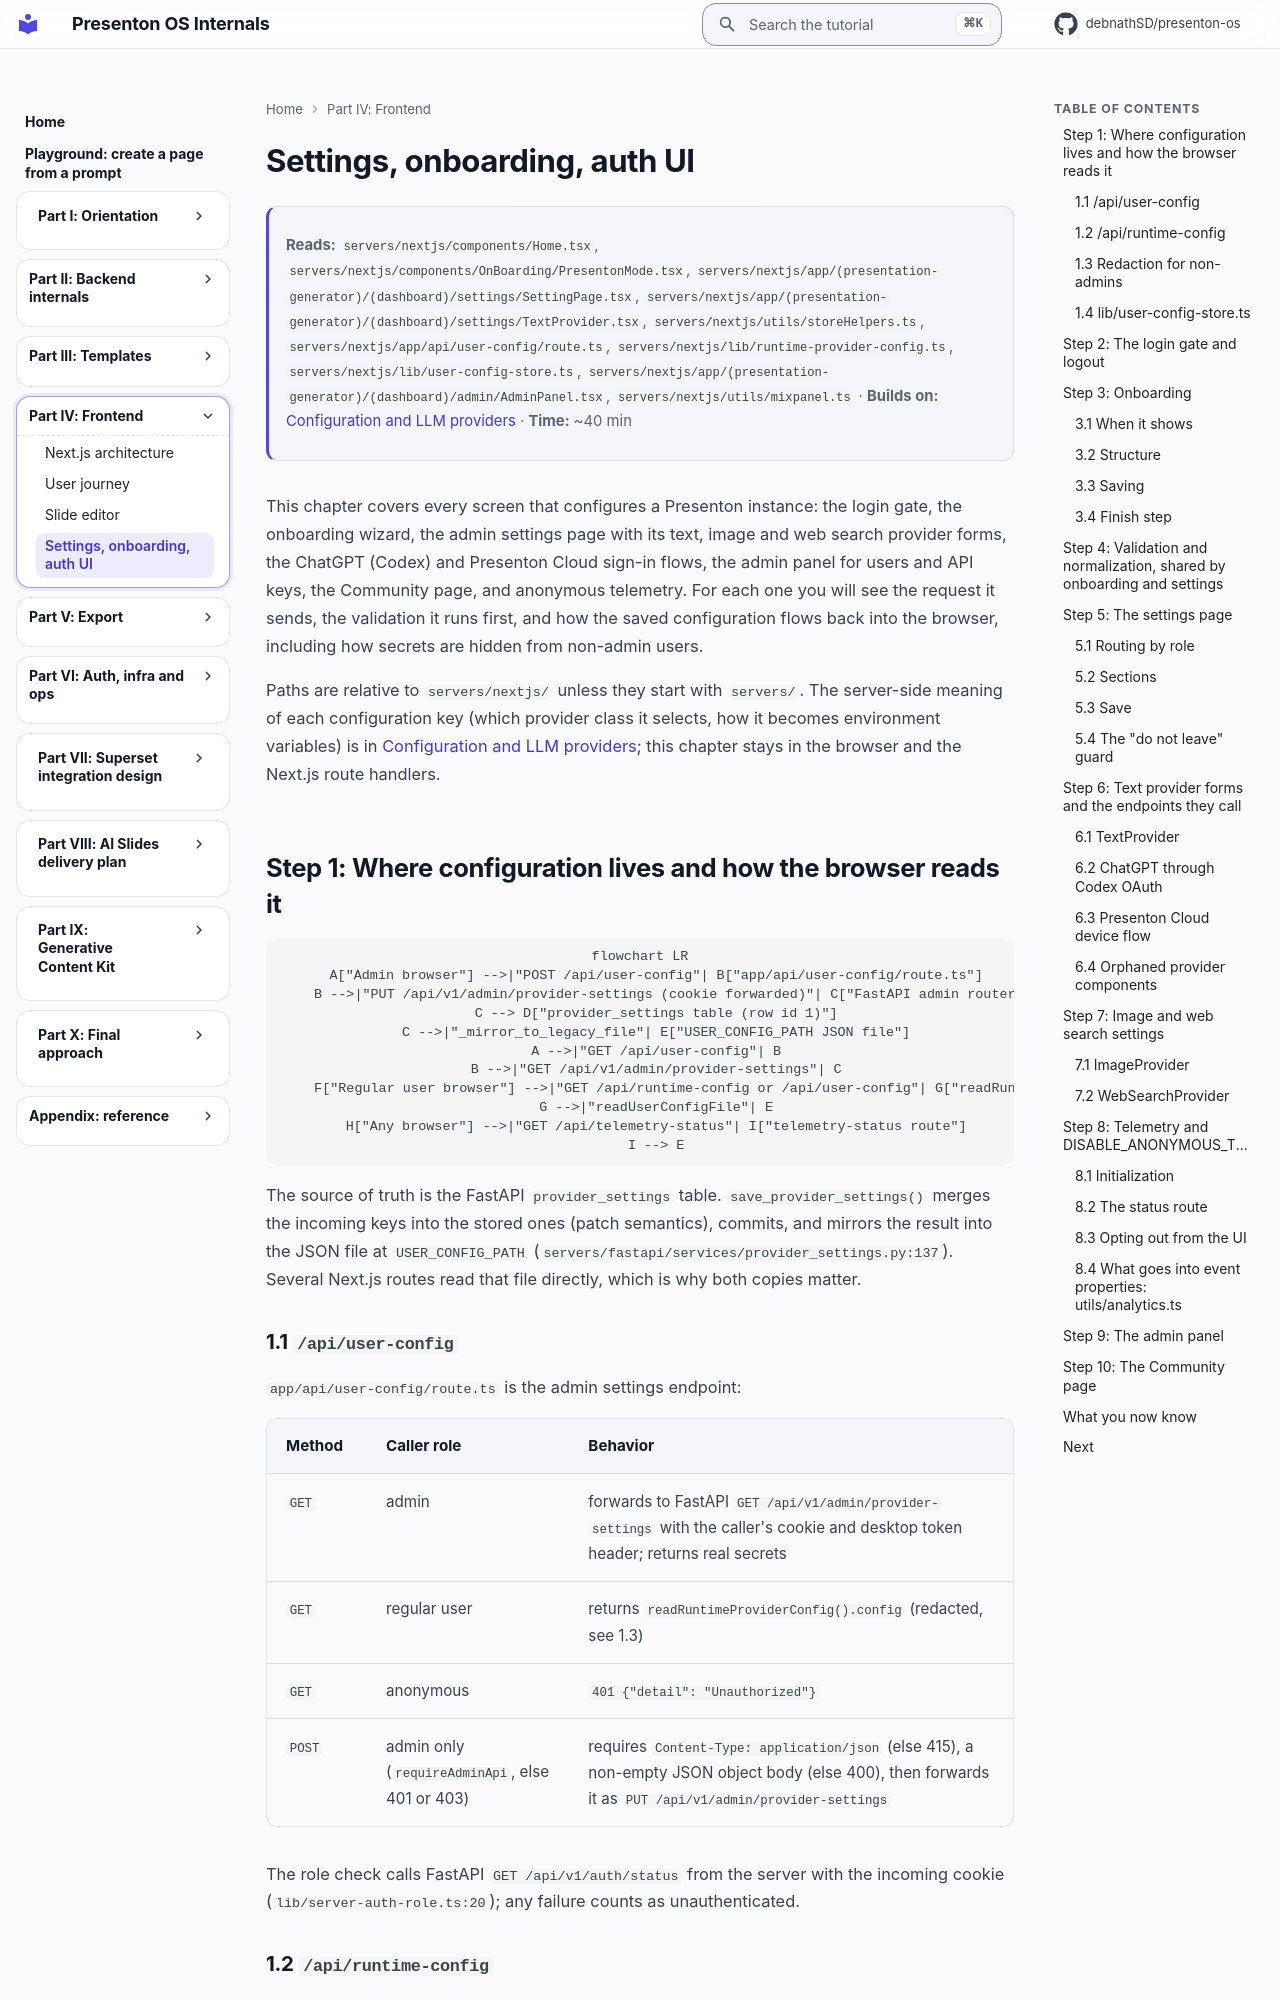

repository: debnathSD/presenton-os · page: presenton/23-settings-and-auth-ui/index.html · generator: mkdocs

# Settings, onboarding, auth UI

<div class="chapter-meta" markdown>
**Reads:** `servers/nextjs/components/Home.tsx`, `servers/nextjs/components/OnBoarding/PresentonMode.tsx`, `servers/nextjs/app/(presentation-generator)/(dashboard)/settings/SettingPage.tsx`, `servers/nextjs/app/(presentation-generator)/(dashboard)/settings/TextProvider.tsx`, `servers/nextjs/utils/storeHelpers.ts`, `servers/nextjs/app/api/user-config/route.ts`, `servers/nextjs/lib/runtime-provider-config.ts`, `servers/nextjs/lib/user-config-store.ts`, `servers/nextjs/app/(presentation-generator)/(dashboard)/admin/AdminPanel.tsx`, `servers/nextjs/utils/mixpanel.ts`  ·  **Builds on:** [Configuration and LLM providers](06-configuration-and-providers.md)  ·  **Time:** ~40 min
</div>

This chapter covers every screen that configures a Presenton instance: the login gate, the onboarding wizard, the admin settings page with its text, image and web search provider forms, the ChatGPT (Codex) and Presenton Cloud sign-in flows, the admin panel for users and API keys, the Community page, and anonymous telemetry. For each one you will see the request it sends, the validation it runs first, and how the saved configuration flows back into the browser, including how secrets are hidden from non-admin users.

Paths are relative to `servers/nextjs/` unless they start with `servers/`. The server-side meaning of each configuration key (which provider class it selects, how it becomes environment variables) is in [Configuration and LLM providers](06-configuration-and-providers.md); this chapter stays in the browser and the Next.js route handlers.

## Step 1: Where configuration lives and how the browser reads it

```mermaid
flowchart LR
    A["Admin browser"] -->|"POST /api/user-config"| B["app/api/user-config/route.ts"]
    B -->|"PUT /api/v1/admin/provider-settings (cookie forwarded)"| C["FastAPI admin router"]
    C --> D["provider_settings table (row id 1)"]
    C -->|"_mirror_to_legacy_file"| E["USER_CONFIG_PATH JSON file"]
    A -->|"GET /api/user-config"| B
    B -->|"GET /api/v1/admin/provider-settings"| C
    F["Regular user browser"] -->|"GET /api/runtime-config or /api/user-config"| G["readRuntimeProviderConfig()"]
    G -->|"readUserConfigFile"| E
    H["Any browser"] -->|"GET /api/telemetry-status"| I["telemetry-status route"]
    I --> E
```

The source of truth is the FastAPI `provider_settings` table. `save_provider_settings()` merges the incoming keys into the stored ones (patch semantics), commits, and mirrors the result into the JSON file at `USER_CONFIG_PATH` (`servers/fastapi/services/provider_settings.py:137`). Several Next.js routes read that file directly, which is why both copies matter.
